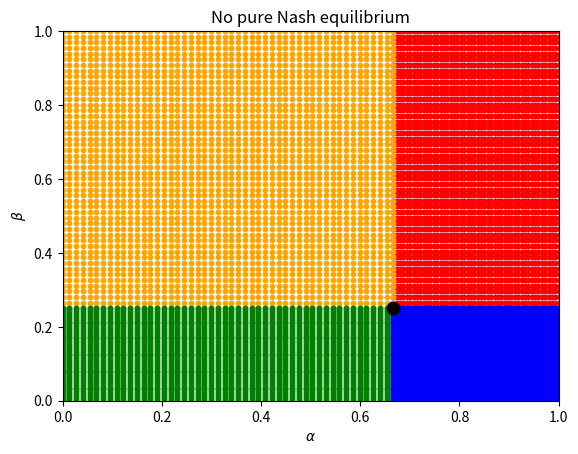

The matplotlib source for this figure: (Note: this script raises an exception after producing the figure.)
# setup:
# we consider 2 player game with 2 pure strategies for each player and payoffs
# utilities[i, j, k] = what a player i gets if he plays j and the other player plays k
# all i, j, k are elements of {0, 1}
#for definition of a, A, ... see article
# player 1 plays option 0 with probability alfa in [0, 1]
# player 2 plays option 0 with probability beta in [0, 1]
# strategies = [alfa, beta]

# what we do:
# we convert this problem to a problem of finding a fixed point of a function f: [0, 1]^2 -> [0, 1]^2 , where f is as given in the proof of Nash's theorem. We visualize f.

# usefull links:
# for definitions of g and details see subsection Alternate proof using the Brouwer fixed-point theorem on link https://en.wikipedia.org/wiki/Nash_equilibrium#Proof_of_existence
# for some simple games Nash equilibria can be found by this link (if you are too lazy ;)) : https://demonstrations.wolfram.com/SetOfNashEquilibriaIn2x2MixedExtendedGames/

import numpy as np
import matplotlib.pyplot as plt

#choose a game (uncomment)
# name_game = 'Cooperation game'
# a, A, d, D, b, B, c, C = 4, 4, 2, 2, 0, 0, 0, 0

name_game = "No pure Nash equilibrium"
a, A, d, D, b, B, c, C = 0, 0, 1, 1, 2, -1, 3, -1

# name_game = "Prisoner's dilemma"
# a, A, d, D, b, B, c, C = -1, -1, -2, -2, -3, -3, 0, 0


#form suitable for further calculations
utilities = np.array([[[a, b], [c, d]],
                      [[A, B], [C, D]]])


def find_NE(a, A, d, D, b, B, c, C):
    NE = []
    if a>c and A>C:
        NE.append([1, 1])
    if d>b and D>B:
        NE.append([0, 0])
    if b>d and C>A:
        NE.append([1, 0])
    if c>a and B>D:
        NE.append([0, 1])
    mixed_nash = [(D-B)/(A-C-B+D), (d-b)/(a-c-b+d)]
    if (mixed_nash[0] >0) and (mixed_nash[0] < 1) and (mixed_nash[1]>0) and (mixed_nash[1]<1):
        NE.append(mixed_nash)
    return np.array(NE)

Nash_equilibria = find_NE(a, A, d, D, b, B, c, C)
print('Nash equilibria:')
print(Nash_equilibria)

def g(strategies, player, option):
    other_player = (player+1)%2
    u_change_to_option = utilities[player, option, 0] * strategies[other_player] + utilities[player, option, 1] * (1-strategies[other_player])
    u_dont_change = (utilities[player, 0, 0]*strategies[player] + utilities[player, 1, 0] * (1-strategies[player])) * strategies[other_player] \
                    + (utilities[player, 0, 1]*strategies[player] + utilities[player, 1, 1] * (1-strategies[player])) * (1 - strategies[other_player])

    Gain = 0 if (u_dont_change> u_change_to_option) else (u_change_to_option - u_dont_change)
    return Gain + strategies[player]*(1-2*option) + option #second part is just how likely is a player to play option. This way of writting works only for 2by2 game.

def f(strategies):
    """function mapping [0, 1]^2 -> [0, 1]^2. It's fixed points correspond to NE"""
    g00, g01, g10, g11 = g(strategies, 0, 0), g(strategies, 0, 1), g(strategies, 1, 0), g(strategies, 1, 1)
    return np.array([g00/(g00+g01), g10/(g10+g11)])


def plot_distance():
    """plots |f(x) - x| for x = [alfa, beta] representing all mixed strategies"""

    num_points = 100
    alfa = np.linspace(0, 1, num_points)
    beta = np.linspace(0, 1, num_points)
    ALFA, BETA = np.meshgrid(alfa, beta)
    Distance = np.empty((len(alfa), len(beta)))
    strategy = np.empty(2)
    for i in range(len(alfa)):
        for j in range(len(beta)):
            strategy[0], strategy[1] = ALFA[i, j], BETA[i, j]
            Distance[i, j] = np.sqrt(np.sum(np.square(f(strategy) - strategy)))

    plt.figure(figsize=(10, 13))
    plt.title(name_game)
    plt.contourf(ALFA, BETA, Distance, cmap='viridis')
    legend = plt.colorbar(orientation='horizontal')
    legend.set_label(r'$\vert f(\alpha, \beta) - (\alpha, \beta) \vert$')

    plt.scatter(Nash_equilibria[:, 0], Nash_equilibria[:, 1], s = 80, color = 'red')

    plt.xlim(-0.05, 1.05)
    plt.ylim(-0.05, 1.05)
    plt.xlabel(r'$\alpha$')
    plt.ylabel(r'$\beta$')
    plt.savefig(name_game + ' distance.png')
    plt.show()


def plot_line(fixed, value_of_fixed):
    """returns where a line is mapped. fixed is either 0 or 1, meaning vertical or horizontal lines, value_of_fixed \in [0, 1]"""

    not_fixed = (1+fixed)%2
    strategy = np.empty(2)
    strategy[fixed] = value_of_fixed
    running = np.linspace(0, 1, 50)
    X = np.empty(len(running))
    Y = np.empty(len(running))

    for i in range(len(running)):
        strategy[not_fixed] = running[i]
        X[i], Y[i] = f(strategy)

    return X, Y


def plot_line_compositions(xinput, yinput):
    """returns where a line is mapped. fixed is either 0 or 1, meaning vertical or horizontal lines, value_of_fixed \in [0, 1]"""
    strategy = np.empty(2)
    X = np.empty(len(xinput))
    Y = np.empty(len(yinput))

    for i in range(len(xinput)):
        strategy[0], strategy[1] = xinput[i], yinput[i]
        X[i], Y[i] = f(strategy)
    return X, Y

def plot_distortion():
    """plots grid distortion"""
    num_lines = 200
    value = np.linspace(0, 1, num_lines)
    ones = np.ones(num_lines)

    plt.figure(figsize = (10, 10))
    plt.title(name_game)
    #vertical lines
    for i in range(num_lines):
        X, Y = plot_line(0, value[i])
        plt.plot(value[i]*ones, value, ':', color = 'grey')
        plt.plot(X, Y, color = 'orange')

    #horizontal lines
    for i in range(num_lines):
        X, Y = plot_line(1, value[i])
        plt.plot(value, value[i] * ones, ':', color='grey')
        plt.plot(X, Y, color='orange')

    #plot Nash equilibria
    plt.scatter(Nash_equilibria[:, 0], Nash_equilibria[:, 1], s = 80, color = 'red')

    plt.xlabel(r'$\alpha$')
    plt.ylabel(r'$\beta$')

    plt.savefig(name_game + ' distortion.png')
    plt.show()




def plot_composition():
    """plots grid distortion"""
    num_lines = 50
    value = np.linspace(0, 1, num_lines)
    ones = np.ones(num_lines)
    X1, X2, X3, X4, Y1, Y2, Y3, Y4 = np.empty(num_lines*num_lines), np.empty(num_lines*num_lines), np.empty(num_lines*num_lines), np.empty(num_lines*num_lines), np.empty(num_lines*num_lines), np.empty(num_lines*num_lines), np.empty(num_lines*num_lines), np.empty(num_lines*num_lines)

    square_gridX = np.empty((num_lines, num_lines))
    square_gridY = np.empty((num_lines, num_lines))

    #square grid
    for i in range(num_lines):
        square_gridX[i, :] = ones*value[i]
        square_gridY[i, :] = value
    flat_square_gridX = np.concatenate(square_gridX)
    flat_square_gridY = np.concatenate(square_gridY)
    pq = np.empty(2)
    N = Nash_equilibria[-1, :]

    #triangular regions
    # A1 = np.array([0, 0])
    # A2 = np.array([1, 0])
    # A3 = np.array([0, 1])
    # A4 = np.array([1, 1])
    #
    # for i in range(len(flat_square_gridX)):
    #     X1[i], Y1[i] = N + flat_square_gridX[i]*(A1-N)+flat_square_gridY[i]*(1-flat_square_gridX[i])*(A2-N)
    #     X2[i], Y2[i] = N + flat_square_gridX[i]*(A1-N)+flat_square_gridY[i]*(1-flat_square_gridX[i])*(A3-N)
    #     X3[i], Y3[i] = N + flat_square_gridX[i]*(A3-N)+flat_square_gridY[i]*(1-flat_square_gridX[i])*(A4-N)
    #     X4[i], Y4[i] = N + flat_square_gridX[i]*(A2-N)+flat_square_gridY[i]*(1-flat_square_gridX[i])*(A4-N)

    #square regions
    A1 = np.array([1-N[0], 0])
    A2 = np.array([0, 1-N[1]])
    A3 = np.array([-N[0], 0])
    A4 = np.array([0, -N[1]])

    for i in range(len(flat_square_gridX)):
        X1[i], Y1[i] = N + flat_square_gridX[i]*A1 + flat_square_gridY[i]*A2
        X2[i], Y2[i] = N + flat_square_gridX[i]*A2 + flat_square_gridY[i]*A3
        X3[i], Y3[i] = N + flat_square_gridX[i]*A3 + flat_square_gridY[i]*A4
        X4[i], Y4[i] = N + flat_square_gridX[i]*A4 + flat_square_gridY[i]*A1


    for num_composition in range(50):
        plt.title(name_game)
        plt.scatter(X1, Y1, color='red', s= 10)
        plt.scatter(X2, Y2, color='orange', s=10)
        plt.scatter(X3, Y3, color='green', s=10)
        plt.scatter(X4, Y4, color='blue', s=10)

        plt.scatter(Nash_equilibria[:, 0], Nash_equilibria[:, 1], s=80, color='black')
        plt.xlabel(r'$\alpha$')
        plt.ylabel(r'$\beta$')
        plt.xlim(0, 1)
        plt.ylim(0, 1)
        # plt.savefig(name_game + ' distortion.png')
        plt.savefig('half_colored_no_pure_NE/' + str(num_composition) + '.png')
        plt.close()

        for i in range(len(flat_square_gridX)):
            pq[0], pq[1] = X1[i], Y1[i]
            X1[i], Y1[i] = f(pq)

            pq[0], pq[1] = X2[i], Y2[i]
            X2[i], Y2[i] = f(pq)

            pq[0], pq[1] = X3[i], Y3[i]
            X3[i], Y3[i] = f(pq)

            pq[0], pq[1] = X4[i], Y4[i]
            X4[i], Y4[i] = f(pq)

def calculate_invariant_subset():
    """plots grid distortion"""
    num_lines = 50
    value = np.linspace(0, 1, num_lines)
    ones = np.ones(num_lines)
    X, Y = np.empty(num_lines*num_lines), np.empty(num_lines*num_lines)

    square_gridX = np.empty((num_lines, num_lines))
    square_gridY = np.empty((num_lines, num_lines))

    #square grid
    for i in range(num_lines):
        square_gridX[i, :] = ones*value[i]
        square_gridY[i, :] = value
    X = np.concatenate(square_gridX)
    Y = np.concatenate(square_gridY)
    pq = np.empty(2)

    for num_composition in range(30):
        for i in range(num_lines*num_lines):
            pq[0], pq[1] = X[i], Y[i]
            X[i], Y[i] = f(pq)


    plt.title(name_game)
    plt.scatter(X, Y, color='black', s= 10)

    plt.scatter(Nash_equilibria[:, 0], Nash_equilibria[:, 1], s=80, color='red')
    plt.xlabel(r'$\alpha$')
    plt.ylabel(r'$\beta$')
    plt.xlim(0, 1)
    plt.ylim(0, 1)
    # plt.savefig(name_game + ' distortion.png')
    plt.show()


def derivative(f, x, eps = 1e-6):
    fx = f(x)
    return np.array([[f([x[0] +eps, x[1]])[0] - fx[0], f([x[0], x[1]+eps])[0] - fx[0]], [f([x[0] +eps, x[1]])[1] - fx[1], f([x[0], x[1]+eps])[1] - fx[1]]]) / eps



if __name__ == '__main__':
    # print('right jacobian')
    # print(derivative(f, Nash_equilibria[-1], eps = 1e-6))
    # print('left jacobian')
    # print(derivative(f, Nash_equilibria[-1], eps = -1e-6))

    plot_composition()

    # plot_distance()
    #plot_distortion()
